Run: headless pygame with SDL's dummy video driver; simulated clock (each Clock.tick advances the game by its frame time, no real sleeping); random seed 0; keys injected as events and as key.get_pressed() state; mouse plan: one left click at the window centre at the start of phase 2, then a move to the lower-right quarter at the start of phase 3; restart key R tapped at the start of phases 3 and 4.
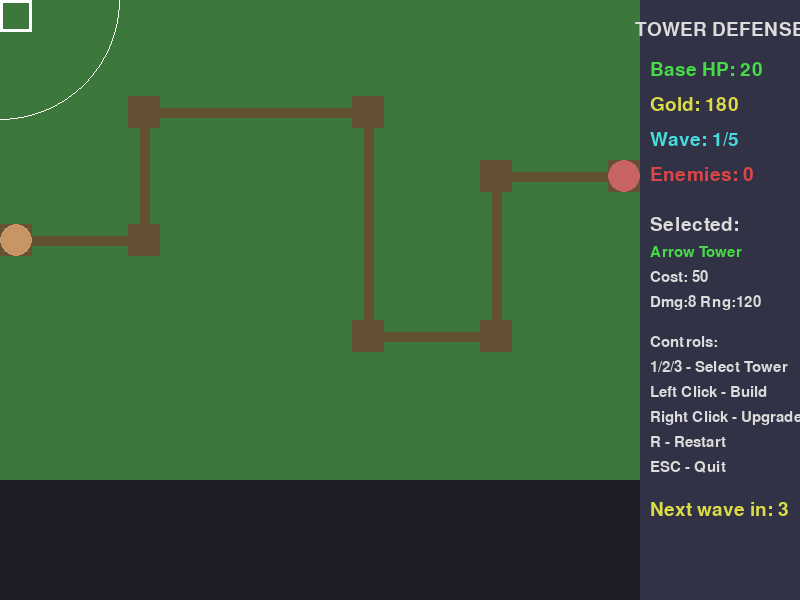
Frame 1 of 4 · flips 1–60 · no input
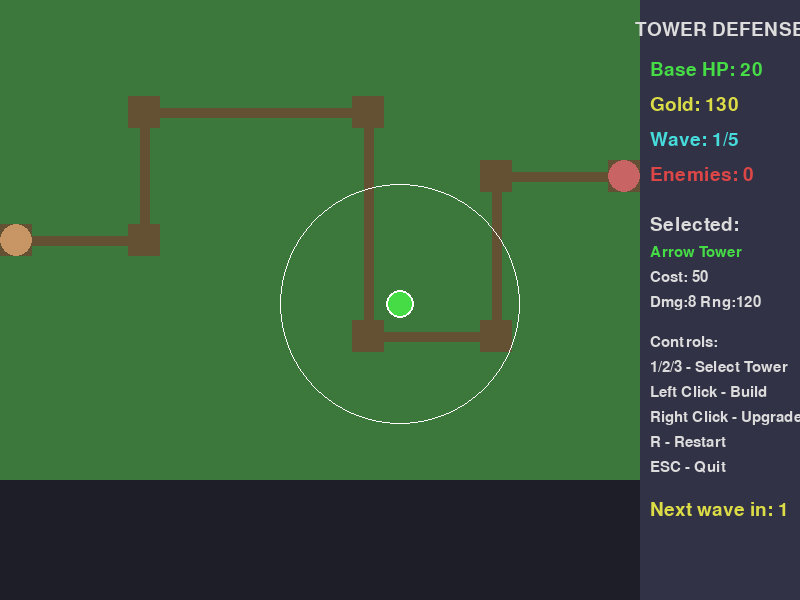
Frame 2 of 4 · flips 61–180 · clicked the window centre · tapped SPACE, RETURN · held RIGHT (→), D
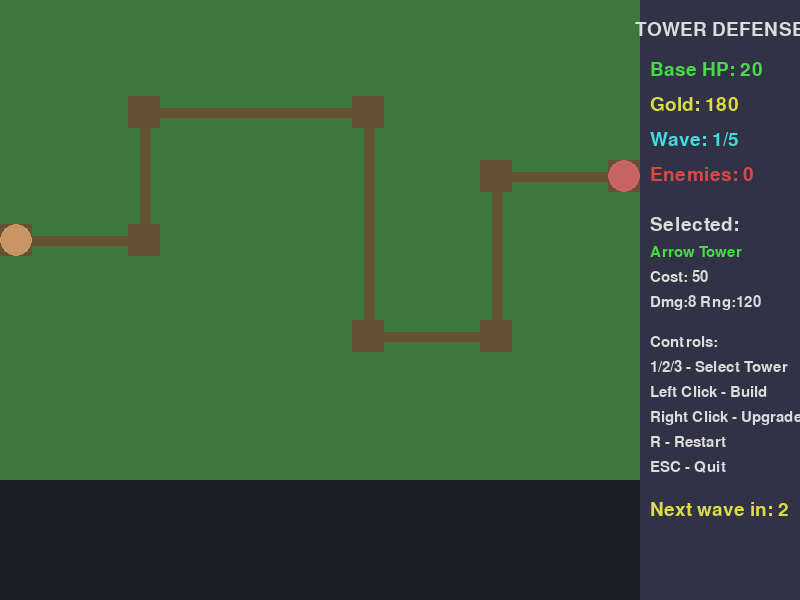
Frame 3 of 4 · flips 181–300 · moved the mouse to the lower-right quarter · tapped R · held DOWN (↓), S
Frame 4 of 4 · flips 301–420 · tapped R · held LEFT (←), A, UP (↑), W · screen unchanged from frame 3, image omitted

The pygame program that drew these frames:

import pygame
import random
import math
pygame.init()
random.seed(42)

WIDTH, HEIGHT = 800, 600
GRID_WIDTH, GRID_HEIGHT = 20, 15
TILE_SIZE = 32
MAP_WIDTH, MAP_HEIGHT = GRID_WIDTH * TILE_SIZE, GRID_HEIGHT * TILE_SIZE
HUD_WIDTH = WIDTH - MAP_WIDTH
FPS = 60
BG_COLOR = (30, 30, 40)
PATH_COLOR = (100, 80, 50)
GRASS_COLOR = (60, 120, 60)
HUD_BG_COLOR = (50, 50, 70)
TEXT_COLOR = (220, 220, 220)
RED = (220, 70, 70)
GREEN = (70, 220, 70)
BLUE = (70, 130, 220)
YELLOW = (220, 220, 70)
PURPLE = (180, 70, 220)
CYAN = (70, 220, 220)
ENTRY_COLOR = (200, 150, 100)
BASE_COLOR = (200, 100, 100)

INITIAL_GOLD = 180
BASE_HEALTH = 20
PATH = [
    (0, 7), (4, 7), (4, 3), (11, 3), (11, 10), (15, 10), (15, 5), (19, 5)
]
PATH_PIXELS = [(x * TILE_SIZE + TILE_SIZE//2, y * TILE_SIZE + TILE_SIZE//2) for x, y in PATH]
BASE_POS = (19, 5)
ENTRY_POS = (0, 7)

TOWER_TYPES = {
    1: {"name": "Arrow Tower", "cost": 50, "range": 120, "damage": 8, "cooldown": 0.8, "color": GREEN, "projectile_color": GREEN, "splash": 0},
    2: {"name": "Cannon Tower", "cost": 80, "range": 105, "damage": 14, "cooldown": 1.2, "color": RED, "projectile_color": YELLOW, "splash": 45},
    3: {"name": "Slow Tower", "cost": 70, "range": 110, "damage": 4, "cooldown": 1.0, "color": CYAN, "projectile_color": BLUE, "splash": 0}
}
UPGRADE_COST_MULT = 0.7
MAX_LEVEL = 2
UPGRADE_STATS_MULT = 1.5

WAVES = [
    {"count": 8, "spawn_delay": 1.0, "enemy_type_dist": [("normal", 1.0)]},
    {"count": 10, "spawn_delay": 0.9, "enemy_type_dist": [("normal", 0.7), ("fast", 0.3)]},
    {"count": 12, "spawn_delay": 0.8, "enemy_type_dist": [("normal", 0.5), ("fast", 0.3), ("tank", 0.2)]},
    {"count": 15, "spawn_delay": 0.7, "enemy_type_dist": [("normal", 0.4), ("fast", 0.3), ("tank", 0.3)]},
    {"count": 18, "spawn_delay": 0.6, "enemy_type_dist": [("normal", 0.3), ("fast", 0.3), ("tank", 0.4)]}
]
ENEMY_STATS = {
    "normal": {"speed": 1.2, "health": 20, "reward": 15, "color": (200, 200, 200)},
    "fast": {"speed": 2.5, "health": 10, "reward": 10, "color": (70, 200, 200)},
    "tank": {"speed": 0.8, "health": 50, "reward": 30, "color": (200, 100, 100)}
}
SLOW_DURATION = 2.0

class Enemy:
    def __init__(self, enemy_type, wave_strength):
        self.type = enemy_type
        stats = ENEMY_STATS[enemy_type]
        self.speed = stats["speed"]
        self.max_health = int(stats["health"] * wave_strength)
        self.health = self.max_health
        self.reward = stats["reward"]
        self.color = stats["color"]
        self.path_index = 0
        self.pos = list(PATH_PIXELS[0])
        self.slow_timer = 0
        self.angle = 0

    def update(self, dt):
        if self.slow_timer > 0:
            actual_speed = self.speed * 0.4
            self.slow_timer = max(0, self.slow_timer - dt)
        else:
            actual_speed = self.speed
        target = PATH_PIXELS[self.path_index]
        dx = target[0] - self.pos[0]
        dy = target[1] - self.pos[1]
        dist = math.hypot(dx, dy)
        if dist < actual_speed * dt * TILE_SIZE:
            self.pos = list(target)
            self.path_index += 1
            if self.path_index >= len(PATH_PIXELS):
                return True  
        else:
            self.pos[0] += (dx / dist) * actual_speed * dt * TILE_SIZE
            self.pos[1] += (dy / dist) * actual_speed * dt * TILE_SIZE
            self.angle = math.atan2(dy, dx)
        return False

    def draw(self, screen):
        radius = TILE_SIZE // 2 - 2
        pygame.draw.circle(screen, self.color, (int(self.pos[0]), int(self.pos[1])), radius)
        health_width = int((self.health / self.max_health) * (radius * 2 - 4))
        pygame.draw.rect(screen, GREEN, (int(self.pos[0]) - radius + 2, int(self.pos[1]) - radius - 6, radius * 2 - 4, 4))
        pygame.draw.rect(screen, RED, (int(self.pos[0]) - radius + 2, int(self.pos[1]) - radius - 6, health_width, 4))
        if self.slow_timer > 0:
            pygame.draw.circle(screen, BLUE, (int(self.pos[0]), int(self.pos[1])), radius, 2)

    def is_dead(self):
        return self.health <= 0

class Tower:
    def __init__(self, grid_x, grid_y, tower_type):
        self.grid_x = grid_x
        self.grid_y = grid_y
        self.x = grid_x * TILE_SIZE + TILE_SIZE // 2
        self.y = grid_y * TILE_SIZE + TILE_SIZE // 2
        self.type = tower_type
        self.stats = TOWER_TYPES[tower_type].copy()
        self.level = 1
        self.cooldown_timer = 0
        self.target = None
        self.projectiles = []
        self.attack_sound = None

    def update(self, dt, enemies):
        self.cooldown_timer = max(0, self.cooldown_timer - dt)
        if self.cooldown_timer > 0:
            return
        if not self.target or self.target.is_dead():
            self.target = self.find_target(enemies)
        if self.target:
            self.fire()

    def find_target(self, enemies):
        best = None
        best_dist = float('inf')
        for e in enemies:
            if e.is_dead():
                continue
            dx = e.pos[0] - self.x
            dy = e.pos[1] - self.y
            dist = math.hypot(dx, dy)
            if dist <= self.stats["range"] and dist < best_dist:
                best_dist = dist
                best = e
        return best

    def fire(self):
        if not self.target:
            return
        self.cooldown_timer = self.stats["cooldown"]
        self.projectiles.append({
            "x": self.x,
            "y": self.y,
            "target": self.target,
            "color": self.stats["projectile_color"],
            "speed": 5.0,
            "splash": self.stats["splash"]
        })

    def update_projectiles(self, dt, enemies):
        for p in self.projectiles[:]:
            if p["target"].is_dead():
                self.projectiles.remove(p)
                continue
            tx = p["target"].pos[0]
            ty = p["target"].pos[1]
            dx = tx - p["x"]
            dy = ty - p["y"]
            dist = math.hypot(dx, dy)
            if dist < p["speed"] * dt * TILE_SIZE:
                p["x"] = tx
                p["y"] = ty
            else:
                p["x"] += (dx / dist) * p["speed"] * dt * TILE_SIZE
                p["y"] += (dy / dist) * p["speed"] * dt * TILE_SIZE
            if dist < TILE_SIZE // 2:
                damage = self.stats["damage"]
                if p["splash"] > 0:
                    for e in enemies[:]:
                        edx = e.pos[0] - tx
                        edy = e.pos[1] - ty
                        if math.hypot(edx, edy) <= p["splash"]:
                            e.health -= damage
                else:
                    p["target"].health -= damage
                if self.type == 3:
                    p["target"].slow_timer = SLOW_DURATION
                self.projectiles.remove(p)

    def draw(self, screen):
        radius = TILE_SIZE // 2 - 2
        pygame.draw.circle(screen, self.stats["color"], (int(self.x), int(self.y)), radius)
        pygame.draw.circle(screen, (255, 255, 255), (int(self.x), int(self.y)), radius, 2)
        if self.level > 1:
            font = pygame.font.Font(None, 20)
            level_text = font.render(str(self.level), True, TEXT_COLOR)
            screen.blit(level_text, (int(self.x) - 5, int(self.y) - 10))

    def draw_range(self, screen):
        pygame.draw.circle(screen, (255, 255, 255, 100), (int(self.x), int(self.y)), self.stats["range"], 1)

    def upgrade(self):
        if self.level >= MAX_LEVEL:
            return False
        self.level += 1
        self.stats["damage"] = int(self.stats["damage"] * UPGRADE_STATS_MULT)
        self.stats["range"] = int(self.stats["range"] * 1.2)
        return True

    def get_upgrade_cost(self):
        return int(self.stats["cost"] * UPGRADE_COST_MULT)

class Game:
    def __init__(self):
        self.screen = pygame.display.set_mode((WIDTH, HEIGHT))
        pygame.display.set_caption("Tower Defense Hard")
        self.clock = pygame.time.Clock()
        self.font = pygame.font.Font(None, 28)
        self.small_font = pygame.font.Font(None, 22)
        self.reset()

    def reset(self):
        self.gold = INITIAL_GOLD
        self.base_health = BASE_HEALTH
        self.wave_index = 0
        self.wave_timer = 0
        self.spawned_count = 0
        self.enemies = []
        self.towers = []
        self.selected_tower_type = 1
        self.projectiles = []
        self.game_over = False
        self.win = False
        self.wave_started = False
        self.wave_prep_time = 3.0
        self.wave_strength = 1.0 + self.wave_index * 0.2

    def can_build_at(self, grid_x, grid_y):
        if not (0 <= grid_x < GRID_WIDTH and 0 <= grid_y < GRID_HEIGHT):
            return False
        for (px, py) in PATH:
            if grid_x == px and grid_y == py:
                return False
        if grid_x == BASE_POS[0] and grid_y == BASE_POS[1]:
            return False
        if grid_x == ENTRY_POS[0] and grid_y == ENTRY_POS[1]:
            return False
        for tower in self.towers:
            if tower.grid_x == grid_x and tower.grid_y == grid_y:
                return False
        return True

    def spawn_enemy(self):
        if self.spawned_count >= WAVES[self.wave_index]["count"]:
            return
        dist = WAVES[self.wave_index]["enemy_type_dist"]
        r = random.random()
        cum = 0
        enemy_type = "normal"
        for et, prob in dist:
            cum += prob
            if r <= cum:
                enemy_type = et
                break
        self.enemies.append(Enemy(enemy_type, self.wave_strength))
        self.spawned_count += 1

    def update(self, dt):
        if self.game_over:
            return
        if not self.wave_started:
            self.wave_prep_time -= dt
            if self.wave_prep_time <= 0:
                self.wave_started = True
                self.wave_timer = 0
                self.spawned_count = 0
                self.wave_strength = 1.0 + self.wave_index * 0.2
            return
        if self.spawned_count < WAVES[self.wave_index]["count"]:
            self.wave_timer += dt
            if self.wave_timer >= WAVES[self.wave_index]["spawn_delay"]:
                self.spawn_enemy()
                self.wave_timer = 0
        for enemy in self.enemies[:]:
            if enemy.update(dt):
                self.base_health -= 1
                self.enemies.remove(enemy)
            if enemy.is_dead():
                self.gold += enemy.reward
                self.enemies.remove(enemy)
        for tower in self.towers:
            tower.update(dt, self.enemies)
            tower.update_projectiles(dt, self.enemies)
        if self.base_health <= 0:
            self.game_over = True
            self.win = False
            return
        if self.wave_started and len(self.enemies) == 0 and self.spawned_count >= WAVES[self.wave_index]["count"]:
            self.wave_index += 1
            if self.wave_index >= len(WAVES):
                self.game_over = True
                self.win = True
            else:
                self.wave_started = False
                self.wave_prep_time = 3.0

    def draw_map(self):
        self.screen.fill(BG_COLOR)
        pygame.draw.rect(self.screen, GRASS_COLOR, (0, 0, MAP_WIDTH, MAP_HEIGHT))
        for x in range(GRID_WIDTH):
            for y in range(GRID_HEIGHT):
                rect = (x * TILE_SIZE, y * TILE_SIZE, TILE_SIZE, TILE_SIZE)
                pygame.draw.rect(self.screen, GRASS_COLOR, rect, 1)
        for i in range(len(PATH_PIXELS) - 1):
            pygame.draw.line(self.screen, PATH_COLOR, PATH_PIXELS[i], PATH_PIXELS[i+1], 10)
        for (px, py) in PATH:
            rect = (px * TILE_SIZE, py * TILE_SIZE, TILE_SIZE, TILE_SIZE)
            pygame.draw.rect(self.screen, PATH_COLOR, rect)
        pygame.draw.circle(self.screen, ENTRY_COLOR, (PATH_PIXELS[0][0], PATH_PIXELS[0][1]), TILE_SIZE//2)
        pygame.draw.circle(self.screen, BASE_COLOR, (PATH_PIXELS[-1][0], PATH_PIXELS[-1][1]), TILE_SIZE//2)
        for tower in self.towers:
            tower.draw(self.screen)
        for enemy in self.enemies:
            enemy.draw(self.screen)
        for tower in self.towers:
            for proj in tower.projectiles:
                pygame.draw.circle(self.screen, proj["color"], (int(proj["x"]), int(proj["y"])), 4)

    def draw_hud(self):
        hud_x = MAP_WIDTH
        pygame.draw.rect(self.screen, HUD_BG_COLOR, (hud_x, 0, HUD_WIDTH, HEIGHT))
        y = 20
        title = self.font.render("TOWER DEFENSE", True, TEXT_COLOR)
        self.screen.blit(title, (hud_x + HUD_WIDTH//2 - title.get_width()//2, y))
        y += 40
        health_text = self.font.render(f"Base HP: {self.base_health}", True, GREEN)
        self.screen.blit(health_text, (hud_x + 10, y))
        y += 35
        gold_text = self.font.render(f"Gold: {self.gold}", True, YELLOW)
        self.screen.blit(gold_text, (hud_x + 10, y))
        y += 35
        wave_text = self.font.render(f"Wave: {self.wave_index+1}/{len(WAVES)}", True, CYAN)
        self.screen.blit(wave_text, (hud_x + 10, y))
        y += 35
        enemies_text = self.font.render(f"Enemies: {len(self.enemies)}", True, RED)
        self.screen.blit(enemies_text, (hud_x + 10, y))
        y += 50
        selected = TOWER_TYPES[self.selected_tower_type]
        tower_text = self.font.render(f"Selected:", True, TEXT_COLOR)
        self.screen.blit(tower_text, (hud_x + 10, y))
        y += 30
        tower_name = self.small_font.render(f"{selected['name']}", True, selected['color'])
        self.screen.blit(tower_name, (hud_x + 10, y))
        y += 25
        tower_cost = self.small_font.render(f"Cost: {selected['cost']}", True, TEXT_COLOR)
        self.screen.blit(tower_cost, (hud_x + 10, y))
        y += 25
        tower_stats = self.small_font.render(f"Dmg:{selected['damage']} Rng:{selected['range']}", True, TEXT_COLOR)
        self.screen.blit(tower_stats, (hud_x + 10, y))
        y += 40
        controls = [
            "Controls:",
            "1/2/3 - Select Tower",
            "Left Click - Build",
            "Right Click - Upgrade",
            "R - Restart",
            "ESC - Quit"
        ]
        for line in controls:
            text = self.small_font.render(line, True, TEXT_COLOR)
            self.screen.blit(text, (hud_x + 10, y))
            y += 25
        if not self.wave_started and not self.game_over:
            prep_text = self.font.render(f"Next wave in: {int(self.wave_prep_time)+1}", True, YELLOW)
            self.screen.blit(prep_text, (hud_x + 10, HEIGHT - 100))
        if self.game_over:
            result = "YOU WIN!" if self.win else "GAME OVER"
            color = GREEN if self.win else RED
            result_text = self.font.render(result, True, color)
            self.screen.blit(result_text, (WIDTH//2 - result_text.get_width()//2, HEIGHT//2 - 30))
            restart_text = self.font.render("Press R to Restart", True, YELLOW)
            self.screen.blit(restart_text, (WIDTH//2 - restart_text.get_width()//2, HEIGHT//2 + 20))

    def draw_mouse_overlay(self):
        mx, my = pygame.mouse.get_pos()
        if mx < MAP_WIDTH:
            grid_x = mx // TILE_SIZE
            grid_y = my // TILE_SIZE
            if self.can_build_at(grid_x, grid_y):
                rect = (grid_x * TILE_SIZE, grid_y * TILE_SIZE, TILE_SIZE, TILE_SIZE)
                pygame.draw.rect(self.screen, (255, 255, 255, 100), rect, 3)
                tower_type = self.selected_tower_type
                range_circle = TOWER_TYPES[tower_type]["range"]
                pygame.draw.circle(self.screen, (255, 255, 255, 80), (mx, my), range_circle, 1)
            for tower in self.towers:
                dx = tower.x - mx
                dy = tower.y - my
                if math.hypot(dx, dy) < TILE_SIZE//2:
                    tower.draw_range(self.screen)
                    break

    def run(self):
        running = True
        while running:
            dt = self.clock.tick(FPS) / 1000.0
            for event in pygame.event.get():
                if event.type == pygame.QUIT:
                    running = False
                elif event.type == pygame.KEYDOWN:
                    if event.key == pygame.K_ESCAPE:
                        running = False
                    elif event.key == pygame.K_r:
                        self.reset()
                    elif event.key in (pygame.K_1, pygame.K_2, pygame.K_3):
                        self.selected_tower_type = event.key - pygame.K_0
                elif event.type == pygame.MOUSEBUTTONDOWN and not self.game_over:
                    mx, my = pygame.mouse.get_pos()
                    if mx < MAP_WIDTH:
                        grid_x = mx // TILE_SIZE
                        grid_y = my // TILE_SIZE
                        if event.button == 1:
                            if self.can_build_at(grid_x, grid_y):
                                cost = TOWER_TYPES[self.selected_tower_type]["cost"]
                                if self.gold >= cost:
                                    self.towers.append(Tower(grid_x, grid_y, self.selected_tower_type))
                                    self.gold -= cost
                        elif event.button == 3:
                            for tower in self.towers:
                                if tower.grid_x == grid_x and tower.grid_y == grid_y:
                                    upgrade_cost = tower.get_upgrade_cost()
                                    if self.gold >= upgrade_cost and tower.level < MAX_LEVEL:
                                        if tower.upgrade():
                                            self.gold -= upgrade_cost
                                    break
            self.update(dt)
            self.draw_map()
            self.draw_hud()
            if not self.game_over:
                self.draw_mouse_overlay()
            pygame.display.flip()
        pygame.quit()

if __name__ == "__main__":
    game = Game()
    game.run()
